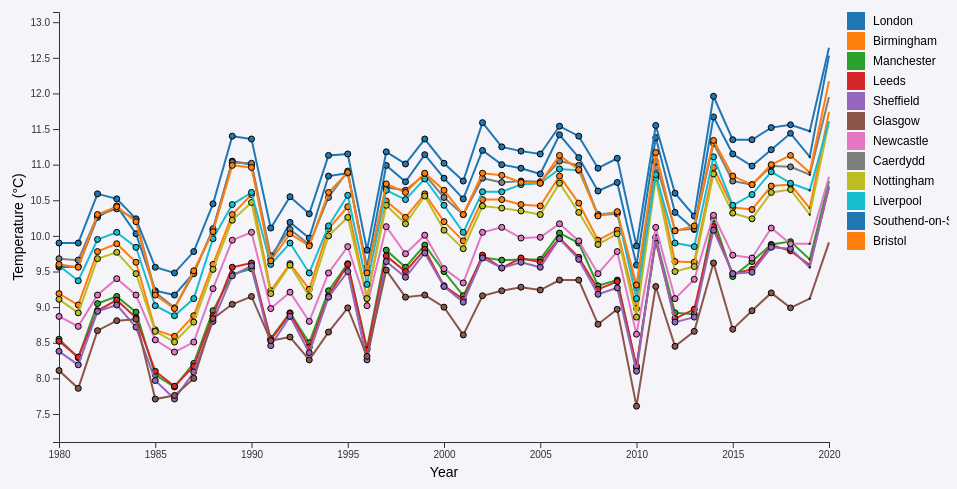
D3 v7 page, settled after 480 driven frames (8 s of simulated time); the page loaded 1 data file(s).



            // load the JSON data
            d3.json('City_UK.json').then(data => {
                // Map city names to their corresponding geographical regions
                const directionMapping = {
                    'Sheffield': 'East',
                    'Nottingham': 'East',
                    'Newcastle': 'North',
                    'Bristol': 'South',
                    'Liverpool': 'West',
                    'Manchester': 'Central',
                    'Southend-on-Sea': 'East',
                    'Glasgow': 'North',
                    'London': 'South',
                    'Caerdydd': 'West',
                    'Leeds': 'Central',
                    'Birmingham': 'Central'
                };

                /* Filters temperature data for major UK cities based on the selected geographical region.*/
                function filteredData(region) {
                    if (region === 'All') {
                        return data;
                    } else {
                        return Object.fromEntries(
                            Object.entries(data).map(([year, cities]) => [
                                year, 
                                Object.fromEntries(
                                    Object.entries(cities).filter(([city]) => directionMapping[city] === region)
                                )
                            ])
                        );
                    }
                }

                // Function to initialize the line chart with default data set to 'All' regions
                buildLineChart(filteredData('All'));

                // Event listener setup on radio buttons for region selection
                d3.selectAll("input[name='region']").on('change', function() {
                   
                    // Remove the existing SVG to prevent overlays when new data is selected
                    d3.select('svg').remove();

                    // Rebuild the line chart based on the selected region's data
                    buildLineChart(filteredData(this.value));
                });

                function buildLineChart(data) {
                    // Set dimensions and margins for the chart
                    const margin = { top: 20, right: 120, bottom: 50, left: 70 },
                          width = 960 - margin.left - margin.right,
                          height = 500 - margin.top - margin.bottom;

                    // Create an SVG canvas for the chart
                    const svg = d3.select('body').append('svg')
                                  .attr('width', width + margin.left + margin.right)
                                  .attr('height', height + margin.top + margin.bottom)
                                  .append('g')
                                  .attr('transform', `translate(${margin.left},${margin.top})`);


                    // Parse the data for cities and transform into an array for plotting
                    const cities = Object.keys(data).flatMap(year => 
                        Object.keys(data[year]).map(city => ({
                            name: city,
                            year: +year,
                            value: data[year][city]
                        }))
                    );

                    //Calculate Y-axis Domain
                    const yMin = d3.min(cities, d => d.value);
                    const yMax = d3.max(cities, d => d.value);
                    const yBuffer = (yMax - yMin) * 0.1;

                    // Extract unique city names from the 'cities' array using Set and spread syntax
                    const cityNames = [...new Set(cities.map(city => city.name))];
                    // Create an ordinal scale for colors
                    const color = d3.scaleOrdinal(d3.schemeCategory10).domain(cityNames);

                    // Scales for the chart
                    const x = d3.scaleLinear()
                                .domain(d3.extent(cities, d => d.year))
                                .range([0, width]);
                    const y = d3.scaleLinear()
                                .domain([yMin - yBuffer, yMax + yBuffer])
                                .range([height, 0]);

                    // x Axis setup
                    svg.append('g')
                       .attr('transform', `translate(0, ${height})`)
                       .call(d3.axisBottom(x).tickFormat(d3.format('d')))
                       .append('text')
                       .attr('class', 'axis-label')
                       .attr('x', width / 2)
                       .attr('y', 35)
                       .style('text-anchor', 'middle')
                       .text('Year');

                    // y Axis setup
                    svg.append('g')
                       .call(d3.axisLeft(y))
                       .append('text')
                       .attr('class', 'axis-label')
                       .attr('transform', 'rotate(-90)')
                       .attr('y', -50)
                       .attr('x', -height / 2)
                       .attr('dy', '1em')
                       .style('text-anchor', 'middle')
                       .text('Temperature (°C)');

                    // Line generator for the cities
                    const line = d3.line()
                                   .x(d => x(d.year))
                                   .y(d => y(d.value));
                        
                                   
                    // Initialize a tooltip               
                    const tooltip = d3.select('body').append('div')
                                      .attr('class', 'tooltip');


                    // Group data by city name to draw multiple lines
                    cityNames.forEach(name => {
                        const cityData = cities.filter(city => city.name === name);
                        const cityGroup = svg.append('g');
                        const path = cityGroup.append('path')
                                      .datum(cityData)
                                      .attr('class', 'line')
                                      .style('stroke', color(name))
                                      .attr('d', line);

                        // Animated SVG Path Drawing //
                        const totalLength = path.node().getTotalLength();
                         path.attr('stroke-dasharray', totalLength + ' ' + totalLength)
                             .attr('stroke-dashoffset', totalLength)
                             .transition()
                             .duration(2000)
                             .ease(d3.easeLinear)
                             .attr('stroke-dashoffset', 0);

                        /* dots creation on the line */
                        cityGroup.selectAll('.dot')
                            .data(cityData)
                            .enter().append('circle')
                            .attr('class', 'dot')
                            .attr('cx', d => x(d.year))
                            .attr('cy', d => y(d.value))
                            .attr('r', 0)
                            .style('fill', color(name))
                            .on('mouseover', function(event, d) {
                                tooltip.transition()
                                    .duration(200)
                                    .style('opacity', .9);
                                 tooltip.html(`City: ${d.name}<br>Year: ${d.year}<br>Value: ${d.value}`)
                                    .style('left', (event.pageX) + 'px')
                                    .style('top', (event.pageY - 28) + 'px');
                            })
                            .on('mouseout', function() {
                                tooltip.transition()
                                    .duration(500)
                                    .style('opacity', 0);
                            })
                            .transition()
                            .delay((d, i) => i * 200)
                            .duration(500)
                            .attr('r', 3);
                    });

                    // Create a legend element for each city, dynamically generated from the `cityNames` data.
                    const legend = svg.selectAll(".legend")
                        .data(cityNames)
                        .enter().append("g")
                        .attr("class", "legend")
                        .attr("transform", (d, i) => "translate(0," + i * 20 + ")")
                        .on('click', function(event, d) {

                            // Get the city name from the data bound to the clicked legend item.
                            const cityName = d;

                            // Highlight or dim the city line in the chart based on the clicked legend item.
                            svg.selectAll('.line')
                                .classed('active', function (lineData) {
                                    return lineData[0].name === cityName; // Corrected: This line checks if the line's city name matches the legend's city name
                                })
                                .classed('inactive', function (lineData) {
                                    return lineData[0].name !== cityName;
                                });

                            // Adjust the opacity of the legend's rectangles to indicate selection.    
                            legend.selectAll('rect')
                                .style('opacity', function (legendData) {
                                    return legendData === cityName ? 1 : 0.5; // Adjust opacity based on the selection
                                });

                            // Similarly, adjust the text opacity in the legend for visual feedback.
                            legend.selectAll('text')
                                .style('opacity', function (legendData) {
                                    return legendData === cityName ? 1 : 0.5;
                                });
                        });


                    // Initialize SVG for legend
                    legend.append("rect")
                        .attr("x", width + 18)
                        .attr("width", 18)
                        .attr("height", 18)
                        .style("fill", color);

                    // Append text elements to the legend.
                    legend.append("text")
                        .attr("x", width + 44)
                        .attr("y", 9)
                        .attr("dy", ".35em")
                        .style("text-anchor", "start")
                        .text(d => d);
                }
            });
        

### data: City_UK.json
{
 "1980": {
  "London": 9.56,
  "Birmingham": 9.19,
  "Manchester": 8.55,
  "Leeds": 8.52,
  "Sheffield": 8.38,
  "Glasgow": 8.11,
  "Newcastle": 8.87,
  "Caerdydd": 9.68,
  "Nottingham": 9.11,
  "Liverpool": 9.58,
  "Southend-on-Sea": 9.9,
  "Bristol": 9.6
 },
 "1981": {
  "London": 9.57,
  "Birmingham": 9.03,
  "Manchester": 8.29,
  "Leeds": 8.3,
  "Sheffield": 8.19,
  "Glasgow": 7.86,
  "Newcastle": 8.73,
  "Caerdydd": 9.66,
  "Nottingham": 8.92,
  "Liverpool": 9.37,
  "Southend-on-Sea": 9.9,
  "Bristol": 9.56
 },
 "1982": {
  "London": 10.26,
  "Birmingham": 9.78,
  "Manchester": 9.05,
  "Leeds": 8.95,
  "Sheffield": 8.94,
  "Glasgow": 8.67,
  "Newcastle": 9.17,
  "Caerdydd": 10.29,
  "Nottingham": 9.68,
  "Liverpool": 9.95,
  "Southend-on-Sea": 10.59,
  "Bristol": 10.3
 },
 "1983": {
  "London": 10.42,
  "Birmingham": 9.89,
  "Manchester": 9.15,
  "Leeds": 9.1,
  "Sheffield": 9.03,
  "Glasgow": 8.81,
  "Newcastle": 9.4,
  "Caerdydd": 10.38,
  "Nottingham": 9.77,
  "Liverpool": 10.05,
  "Southend-on-Sea": 10.52,
  "Bristol": 10.41
 },
 "1984": {
  "London": 10.03,
  "Birmingham": 9.63,
  "Manchester": 8.93,
  "Leeds": 8.85,
  "Sheffield": 8.72,
  "Glasgow": 8.83,
  "Newcastle": 9.17,
  "Caerdydd": 10.23,
  "Nottingham": 9.47,
  "Liverpool": 9.84,
  "Southend-on-Sea": 10.24,
  "Bristol": 10.2
 },
 "1985": {
  "London": 9.23,
  "Birmingham": 8.68,
  "Manchester": 8.05,
  "Leeds": 8.1,
  "Sheffield": 7.97,
  "Glasgow": 7.71,
  "Newcastle": 8.54,
  "Caerdydd": 9.21,
  "Nottingham": 8.66,
  "Liverpool": 9.02,
  "Southend-on-Sea": 9.56,
  "Bristol": 9.17
 },
 "1986": {
  "London": 9.17,
  "Birmingham": 8.59,
  "Manchester": 7.88,
  "Leeds": 7.89,
  "Sheffield": 7.71,
  "Glasgow": 7.76,
  "Newcastle": 8.37,
  "Caerdydd": 8.99,
  "Nottingham": 8.51,
  "Liverpool": 8.88,
  "Southend-on-Sea": 9.48,
  "Bristol": 8.98
 },
 "1987": {
  "London": 9.48,
  "Birmingham": 8.88,
  "Manchester": 8.21,
  "Leeds": 8.17,
  "Sheffield": 8.09,
  "Glasgow": 8,
  "Newcastle": 8.51,
  "Caerdydd": 9.47,
  "Nottingham": 8.79,
  "Liverpool": 9.12,
  "Southend-on-Sea": 9.78,
  "Bristol": 9.51
 },
 "1988": {
  "London": 10.09,
  "Birmingham": 9.6,
  "Manchester": 8.95,
  "Leeds": 8.88,
  "Sheffield": 8.8,
  "Glasgow": 8.84,
  "Newcastle": 9.26,
  "Caerdydd": 10.1,
  "Nottingham": 9.53,
  "Liverpool": 9.96,
  "Southend-on-Sea": 10.45,
  "Bristol": 10.06
 },
 "1989": {
  "London": 11.05,
  "Birmingham": 10.3,
  "Manchester": 9.46,
  "Leeds": 9.56,
  "Sheffield": 9.44,
  "Glasgow": 9.04,
  "Newcastle": 9.94,
  "Caerdydd": 11.03,
  "Nottingham": 10.22,
  "Liverpool": 10.44,
  "Southend-on-Sea": 11.4,
  "Bristol": 10.99
 },
 "1990": {
  "London": 11,
  "Birmingham": 10.58,
  "Manchester": 9.54,
  "Leeds": 9.62,
  "Sheffield": 9.58,
  "Glasgow": 9.15,
  "Newcastle": 10.05,
  "Caerdydd": 11.02,
  "Nottingham": 10.47,
  "Liverpool": 10.61,
  "Southend-on-Sea": 11.36,
  "Bristol": 10.96
 },
 "1991": {
  "London": 9.67,
  "Birmingham": 9.23,
  "Manchester": 8.56,
  "Leeds": 8.54,
  "Sheffield": 8.46,
  "Glasgow": 8.53,
  "Newcastle": 8.98,
  "Caerdydd": 9.72,
  "Nottingham": 9.19,
  "Liverpool": 9.6,
  "Southend-on-Sea": 10.11,
  "Bristol": 9.65
 },
 "1992": {
  "London": 10.19,
  "Birmingham": 9.61,
  "Manchester": 8.92,
  "Leeds": 8.91,
  "Sheffield": 8.87,
  "Glasgow": 8.58,
  "Newcastle": 9.21,
  "Caerdydd": 10.09,
  "Nottingham": 9.59,
  "Liverpool": 9.9,
  "Southend-on-Sea": 10.55,
  "Bristol": 10.03
 },
 "1993": {
  "London": 9.97,
  "Birmingham": 9.25,
  "Manchester": 8.5,
  "Leeds": 8.44,
  "Sheffield": 8.36,
  "Glasgow": 8.26,
  "Newcastle": 8.8,
  "Caerdydd": 9.88,
  "Nottingham": 9.15,
  "Liverpool": 9.48,
  "Southend-on-Sea": 10.31,
  "Bristol": 9.86
 },
 "1994": {
  "London": 10.84,
  "Birmingham": 10.1,
  "Manchester": 9.23,
  "Leeds": 9.16,
  "Sheffield": 9.14,
  "Glasgow": 8.65,
  "Newcastle": 9.48,
  "Caerdydd": 10.54,
  "Nottingham": 10,
  "Liverpool": 10.14,
  "Southend-on-Sea": 11.13,
  "Bristol": 10.61
 },
 "1995": {
  "London": 10.88,
  "Birmingham": 10.41,
  "Manchester": 9.61,
  "Leeds": 9.6,
  "Sheffield": 9.5,
  "Glasgow": 8.99,
  "Newcastle": 9.85,
  "Caerdydd": 10.91,
  "Nottingham": 10.26,
  "Liverpool": 10.57,
  "Southend-on-Sea": 11.15,
  "Bristol": 10.89
 },
 "1996": {
  "London": 9.56,
  "Birmingham": 9.13,
  "Manchester": 8.42,
  "Leeds": 8.4,
  "Sheffield": 8.26,
  "Glasgow": 8.31,
  "Newcastle": 9.02,
  "Caerdydd": 9.51,
  "Nottingham": 9.12,
  "Liverpool": 9.32,
  "Southend-on-Sea": 9.8,
  "Bristol": 9.48
 },
 "1997": {
  "London": 10.99,
  "Birmingham": 10.49,
  "Manchester": 9.8,
  "Leeds": 9.72,
  "Sheffield": 9.64,
  "Glasgow": 9.52,
  "Newcastle": 10.13,
  "Caerdydd": 10.68,
  "Nottingham": 10.43,
  "Liverpool": 10.64,
  "Southend-on-Sea": 11.18,
  "Bristol": 10.73
 },
 "1998": {
  "London": 10.76,
  "Birmingham": 10.26,
  "Manchester": 9.56,
  "Leeds": 9.5,
  "Sheffield": 9.42,
  "Glasgow": 9.14,
  "Newcastle": 9.75,
  "Caerdydd": 10.64,
  "Nottingham": 10.17,
  "Liverpool": 10.51,
  "Southend-on-Sea": 11.01,
  "Bristol": 10.61
 },
 "1999": {
  "London": 11.14,
  "Birmingham": 10.59,
  "Manchester": 9.87,
  "Leeds": 9.81,
  "Sheffield": 9.76,
  "Glasgow": 9.17,
  "Newcastle": 10.01,
  "Caerdydd": 10.86,
  "Nottingham": 10.56,
  "Liverpool": 10.8,
  "Southend-on-Sea": 11.36,
  "Bristol": 10.88
 },
 "2000": {
  "London": 10.81,
  "Birmingham": 10.2,
  "Manchester": 9.5,
  "Leeds": 9.3,
  "Sheffield": 9.29,
  "Glasgow": 9,
  "Newcastle": 9.54,
  "Caerdydd": 10.54,
  "Nottingham": 10.08,
  "Liverpool": 10.43,
  "Southend-on-Sea": 11.02,
  "Bristol": 10.64
 },
 "2001": {
  "London": 10.52,
  "Birmingham": 9.93,
  "Manchester": 9.16,
  "Leeds": 9.11,
  "Sheffield": 9.07,
  "Glasgow": 8.61,
  "Newcastle": 9.34,
  "Caerdydd": 10.3,
  "Nottingham": 9.82,
  "Liverpool": 10.05,
  "Southend-on-Sea": 10.77,
  "Bristol": 10.3
 },
 "2002": {
  "London": 11.2,
  "Birmingham": 10.51,
  "Manchester": 9.7,
  "Leeds": 9.73,
  "Sheffield": 9.69,
  "Glasgow": 9.16,
  "Newcastle": 10.05,
  "Caerdydd": 10.81,
  "Nottingham": 10.42,
  "Liverpool": 10.62,
  "Southend-on-Sea": 11.59,
  "Bristol": 10.88
 },
 "2003": {
  "London": 11,
… [head cut at 6 KiB]